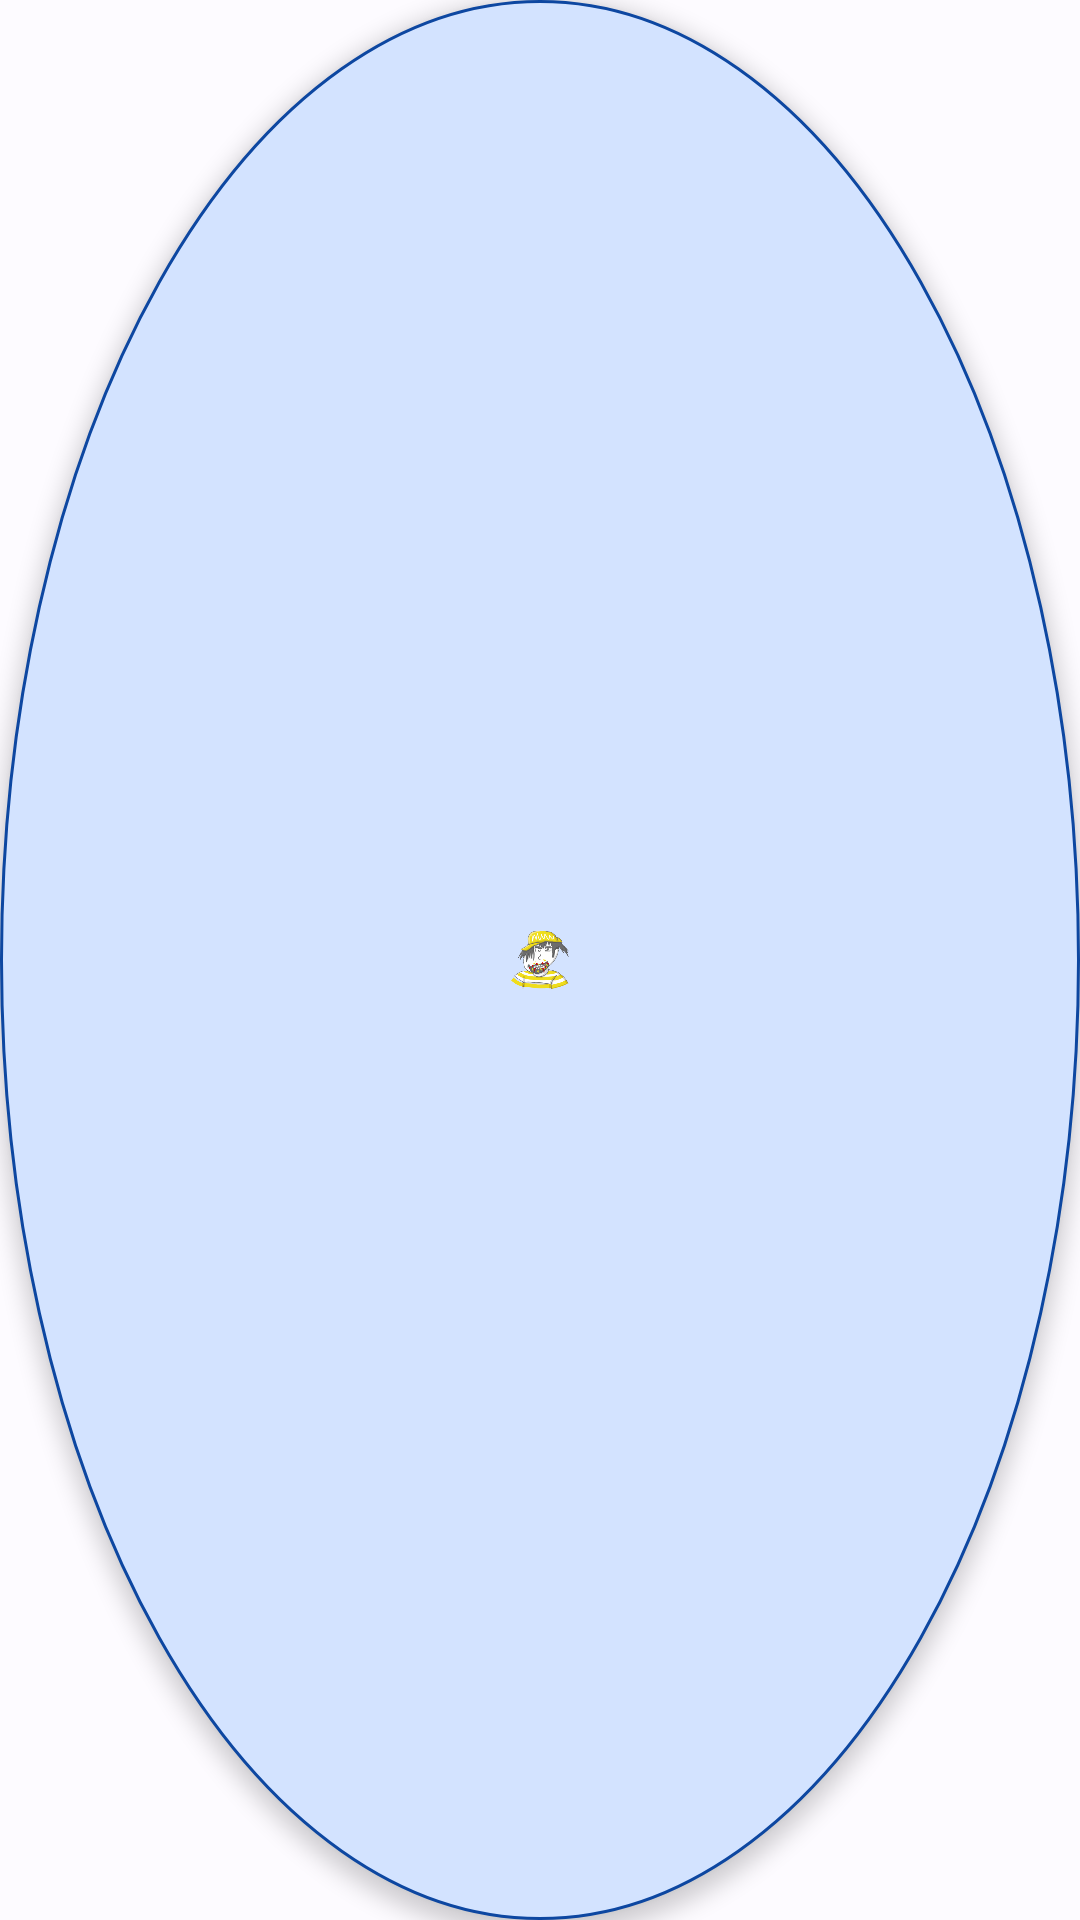

Write the Android layout XML for this screen, with the resource values it uses.
<!-- AndroidManifest.xml: application theme Theme.Slopper.Splash -->
<!-- res/layout/floating_bubble.xml -->
<?xml version="1.0" encoding="utf-8"?>
<FrameLayout xmlns:android="http://schemas.android.com/apk/res/android"
    xmlns:app="http://schemas.android.com/apk/res-auto"
    xmlns:tools="http://schemas.android.com/tools"
    android:layout_width="64dp"
    android:layout_height="64dp"
    android:background="@drawable/shape_bubble_background"
    android:elevation="4dp">

    <com.google.android.material.imageview.ShapeableImageView
        android:id="@+id/bubble_icon"
        android:layout_width="32dp"
        android:layout_height="32dp"
        android:layout_gravity="center"
        android:src="@mipmap/ic_launcher_foreground"
        android:visibility="visible" />

    <com.google.android.material.progressindicator.CircularProgressIndicator
        android:id="@+id/bubble_progress"
        android:layout_width="wrap_content"
        android:layout_height="wrap_content"
        android:layout_gravity="center"
        android:indeterminate="true"
        android:indeterminateTint="@color/colorPrimary"
        android:visibility="gone"
        app:indicatorSize="20dp"
        app:trackColor="@android:color/transparent"
        tools:visibility="visible" />

    <LinearLayout
        android:id="@+id/bubble_success_layout"
        android:layout_width="wrap_content"
        android:layout_height="wrap_content"
        android:layout_gravity="center"
        android:gravity="center"
        android:orientation="horizontal"
        android:visibility="gone"
        tools:visibility="gone">

        <com.google.android.material.imageview.ShapeableImageView
            android:layout_width="20dp"
            android:layout_height="20dp"
            android:src="@drawable/ic_check"/>

    </LinearLayout>

</FrameLayout>
<!-- resources referenced by this layout -->
<resources>
  <color name="colorPrimary">#0D47A1</color>
  <!-- drawable ic_check (drawable) -->
  <vector xmlns:android="http://schemas.android.com/apk/res/android"
      android:width="24dp"
      android:height="24dp"
      android:viewportWidth="24.0"
      android:viewportHeight="24.0">
      <path
          android:fillColor="@color/colorPrimary"
          android:pathData="M9,16.17L4.83,12l-1.42,1.41L9,19 21,7l-1.41,-1.41z"/>
  </vector>
  <!-- drawable shape_bubble_background (drawable) -->
  <?xml version="1.0" encoding="utf-8"?>
  <shape xmlns:android="http://schemas.android.com/apk/res/android"
      android:shape="oval">
  
      <stroke
          android:width="1dp"
          android:color="@color/colorPrimary" /> <solid android:color="@color/colorPrimaryContainer"/> <size
      android:width="32dp"
      android:height="32dp" />
  
  </shape>
  <!-- mipmap ic_launcher_foreground: png bitmap (mipmap-hdpi, 15014 bytes) -->
  <style name="Theme.Slopper.Splash" parent="Theme.Material3.DayNight.NoActionBar">
          <item name="android:windowBackground">@drawable/splash_background</item>
          <item name="android:statusBarColor">@android:color/transparent</item>
          <item name="android:navigationBarColor">@android:color/transparent</item>
          <item name="android:windowTranslucentNavigation">true</item>
          <item name="android:windowTranslucentStatus">true</item>
          <item name="android:windowDrawsSystemBarBackgrounds">true</item>
      </style>
  <color name="colorPrimaryContainer">#D3E3FF</color>
  <!-- drawable splash_background (drawable) -->
  <?xml version="1.0" encoding="utf-8"?>
  <layer-list xmlns:android="http://schemas.android.com/apk/res/android"
      android:opacity="opaque">
  
      
      <item android:drawable="@color/colorSurface"/>
  
      
      <item
          android:width="288dp"
          android:height="288dp"
          android:gravity="center">
          <bitmap
              android:src="@mipmap/ic_launcher_foreground"
              android:gravity="center"/>
      </item>
  </layer-list>
  <color name="colorSurface">#FDFBFF</color>
</resources>
